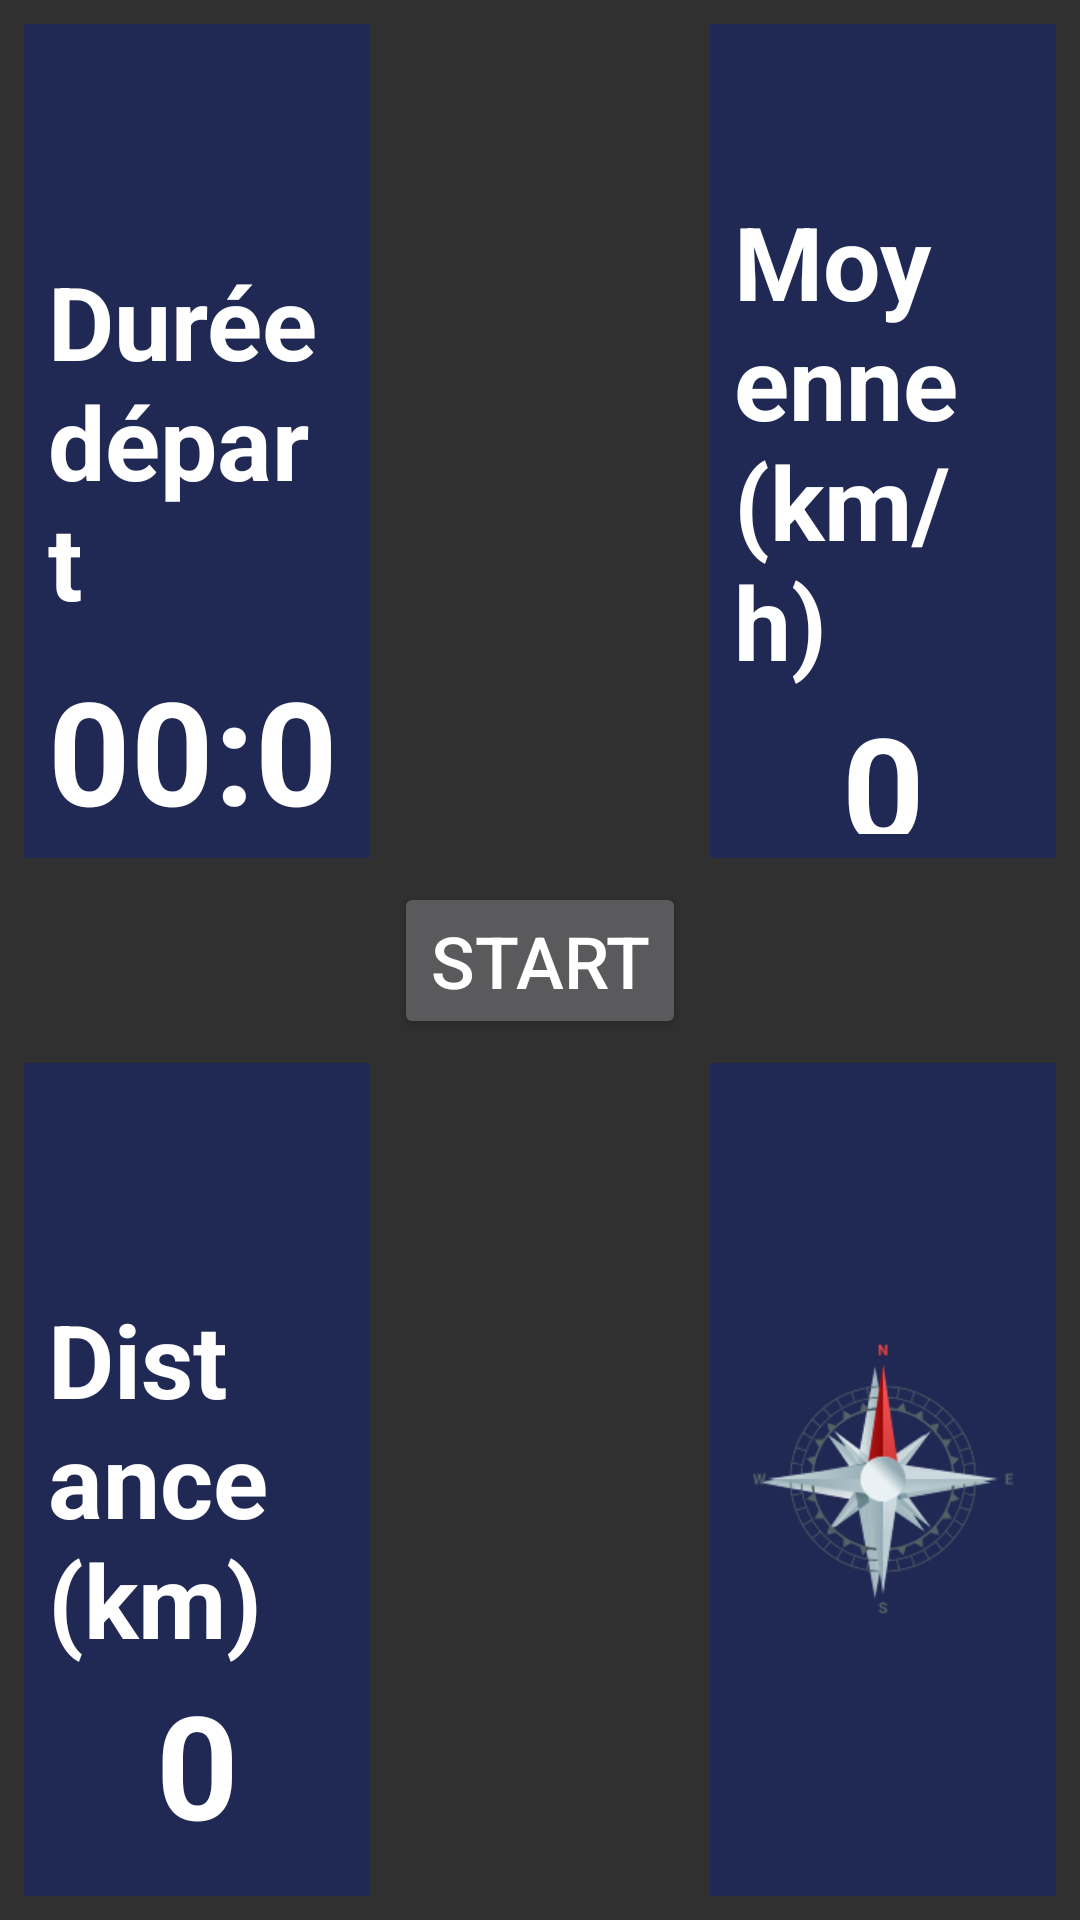

The Android layout XML behind this screen, and the referenced resources:
<!-- AndroidManifest.xml: application theme AppTheme -->
<!-- res/layout/roadbook_display.xml -->
<androidx.constraintlayout.widget.ConstraintLayout xmlns:android="http://schemas.android.com/apk/res/android"
    xmlns:app="http://schemas.android.com/apk/res-auto"
    xmlns:tools="http://schemas.android.com/tools"
    android:layout_width="match_parent"
    android:layout_height="match_parent">

    <Button
        android:id="@+id/startRoad"
        android:layout_width="wrap_content"
        android:layout_height="wrap_content"
        app:layout_constraintTop_toTopOf="parent"
        app:layout_constraintBottom_toBottomOf="parent"
        app:layout_constraintStart_toStartOf="parent"
        app:layout_constraintEnd_toEndOf="parent"
        android:textColor="@color/white_text"
        android:text="Start" />



    
    <RelativeLayout
        android:id="@+id/upperLeftLayout"
        android:layout_width="0dp"
        android:layout_height="0dp"
        android:background="#80102078"
        android:padding="8dp"
        android:layout_margin="8dp"
        app:layout_constraintBottom_toTopOf="@+id/startRoad"
        app:layout_constraintEnd_toStartOf="@+id/startRoad"
        app:layout_constraintStart_toStartOf="parent"
        app:layout_constraintTop_toTopOf="parent">

        <TextView
            android:id="@+id/book_duree"
            android:layout_width="wrap_content"
            android:layout_height="wrap_content"
            android:layout_centerHorizontal="true"
            android:layout_centerVertical="true"
            android:layout_marginBottom="8dp"
            android:textColor="@color/white_text"
            android:text="@string/dur_e_d_part"
            android:textSize="34sp"
            android:textStyle="bold" />

        <TextView
            android:id="@+id/roadduree"
            android:layout_width="wrap_content"
            android:layout_height="wrap_content"
            android:layout_below="@id/book_duree"
            android:layout_alignStart="@id/book_duree"
            android:textColor="@color/white_text"
            android:text="00:00:00"
            android:textSize="48sp"
            android:textStyle="bold" />

    </RelativeLayout>


    <RelativeLayout
        android:id="@+id/upperCenterLayout"
        android:layout_width="0dp"
        android:layout_height="0dp"
        app:layout_constraintEnd_toEndOf="parent"
        android:background="#80102078"
        android:padding="8dp"
        android:layout_margin="8dp"
        app:layout_constraintStart_toEndOf="@id/startRoad"
        app:layout_constraintTop_toTopOf="parent"
        app:layout_constraintBottom_toTopOf="@+id/startRoad"
        >


        <TextView
            android:id="@+id/roadmoyenne"
            android:layout_width="248sp"
            android:layout_height="wrap_content"
            android:layout_below="@id/bookmoyenne"
            android:layout_alignStart="@+id/bookmoyenne"
            android:layout_centerHorizontal="true"
            android:gravity="center"
            android:textColor="@color/white_text"
            android:text="0"
            android:textSize="48sp"
            android:textStyle="bold" />

        <TextView
            android:id="@+id/bookmoyenne"
            android:layout_width="wrap_content"
            android:layout_height="wrap_content"
            android:text="@string/moyenne_km_h"
            android:layout_centerHorizontal="true"
            android:layout_centerVertical="true"
            android:textColor="@color/white_text"
            android:textSize="34sp"
            android:textStyle="bold" />


    </RelativeLayout>





    <RelativeLayout
        android:id="@+id/lowerLeftLayout"
        android:layout_width="0dp"
        android:layout_height="0dp"
        android:background="#80102078"
        android:padding="8dp"
        android:layout_margin="8dp"
        app:layout_constraintEnd_toStartOf="@+id/startRoad"
        app:layout_constraintStart_toStartOf="parent"
        app:layout_constraintTop_toBottomOf="@+id/startRoad"
        app:layout_constraintBottom_toBottomOf="parent">

        <TextView
            android:id="@+id/bookdistance"
            android:layout_width="wrap_content"
            android:layout_height="wrap_content"
            android:layout_centerInParent="true"
            android:layout_marginTop="64dp"
            android:textColor="@color/white_text"
            android:text="@string/roaddistance_km"

            android:textSize="34sp"
            android:textStyle="bold" />

        <TextView
            android:id="@+id/roaddistance"
            android:layout_width="214sp"
            android:layout_height="wrap_content"
            android:layout_below="@id/bookdistance"
            android:layout_alignStart="@id/bookdistance"
            android:textColor="@color/white_text"
            android:text="0"
            android:gravity="center"
            android:textSize="48sp"
            android:textStyle="bold" />

    </RelativeLayout>

    <RelativeLayout
        android:id="@+id/lowerRightLayout"
        android:layout_width="0dp"
        android:layout_height="0dp"
        android:background="#80102078"
        android:padding="8dp"
        android:layout_margin="8dp"
        android:textColor="@color/white_text"
        app:layout_constraintEnd_toEndOf="parent"
        app:layout_constraintStart_toEndOf="@id/startRoad"
        app:layout_constraintTop_toBottomOf="@id/startRoad"
        app:layout_constraintBottom_toBottomOf="parent">
    <ImageView
        android:id="@+id/compassdir"
        android:layout_width="wrap_content"
        android:layout_height="wrap_content"
        android:layout_centerHorizontal="true"
        android:layout_centerVertical="true"
        android:visibility="visible"
        app:srcCompat="@drawable/compas_road" />

    </RelativeLayout>


</androidx.constraintlayout.widget.ConstraintLayout>
<!-- resources referenced by this layout -->
<resources>
  <color name="white_text">#FFFFFFFF</color>
  <!-- drawable compas_road: png bitmap (drawable, 15825 bytes) -->
  <string name="dur_e_d_part">Durée départ</string>
  <string name="moyenne_km_h">Moyenne (km/h)</string>
  <string name="roaddistance_km">Distance (km)</string>
  <style name="AppTheme" parent="Base.Theme.AppCompat">
          
          <item name="android:theme">@style/AppTheme.NoActionBar</item>
          <item name="colorPrimary">@color/white_text</item>
          <item name="colorPrimaryDark">#242248</item>
          <item name="colorAccent">#7BB6E9</item>
          <item name="editTextColor">@color/white_text</item>
          <item name="android:textSize">24dp</item>
      </style>
  <style name="AppTheme.NoActionBar">
          <item name="windowActionBar">false</item>
          <item name="windowNoTitle">true</item>
      </style>
</resources>
